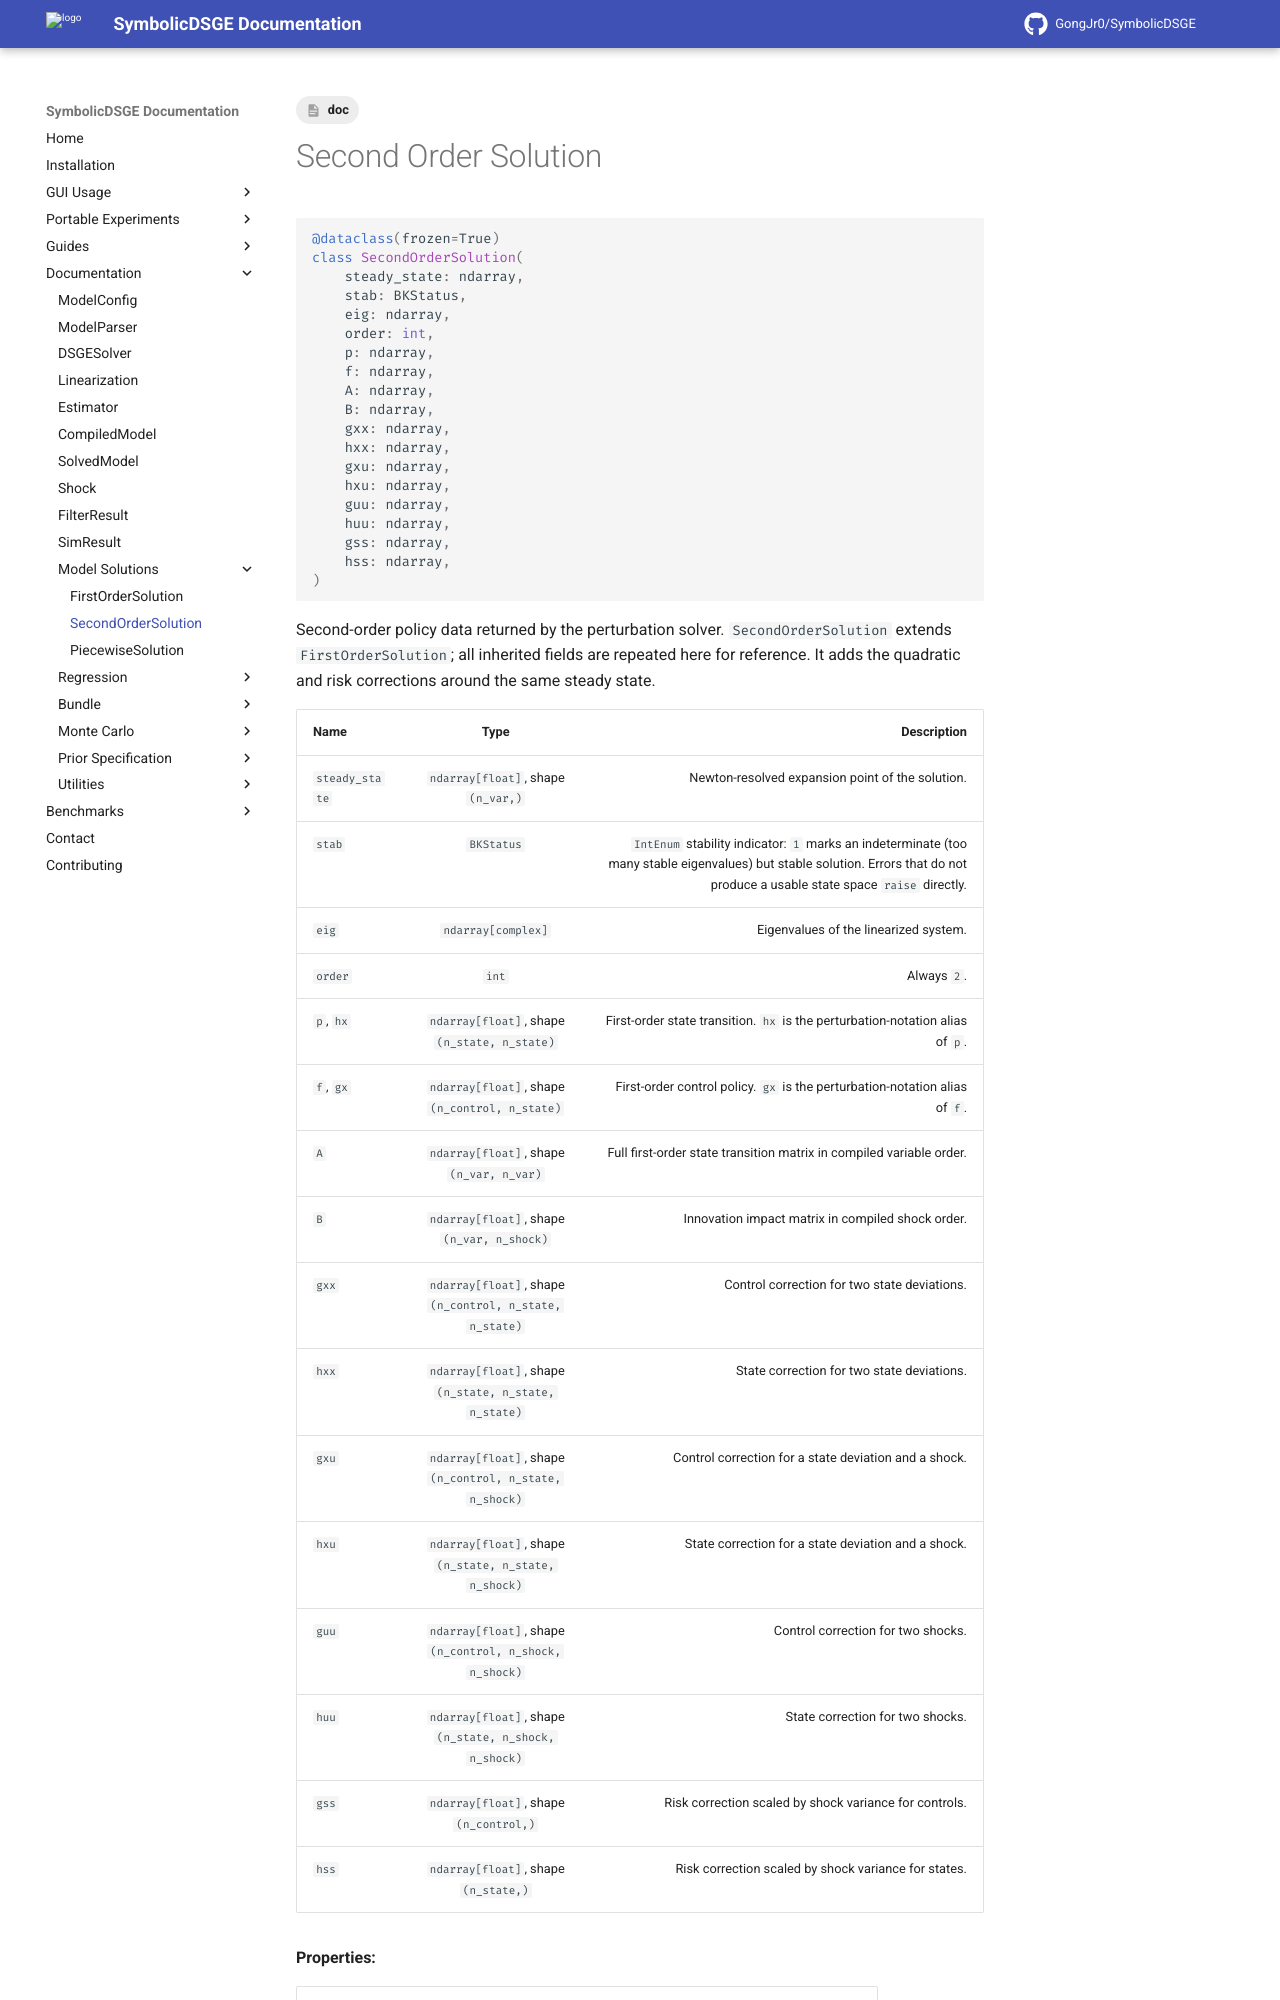

repository: GongJr0/SymbolicDSGE · page: 2.0.0.dev11/documentation/model_solutions/SecondOrderSolution/index.html · generator: mkdocs

---
tags:
    - doc
---
# Second Order Solution

```python
@dataclass(frozen=True)
class SecondOrderSolution(
    steady_state: ndarray,
    stab: BKStatus,
    eig: ndarray,
    order: int,
    p: ndarray,
    f: ndarray,
    A: ndarray,
    B: ndarray,
    gxx: ndarray,
    hxx: ndarray,
    gxu: ndarray,
    hxu: ndarray,
    guu: ndarray,
    huu: ndarray,
    gss: ndarray,
    hss: ndarray,
)
```

Second-order policy data returned by the perturbation solver. `SecondOrderSolution` extends `FirstOrderSolution`; all inherited fields are repeated here for reference. It adds the quadratic and risk corrections around the same steady state.
